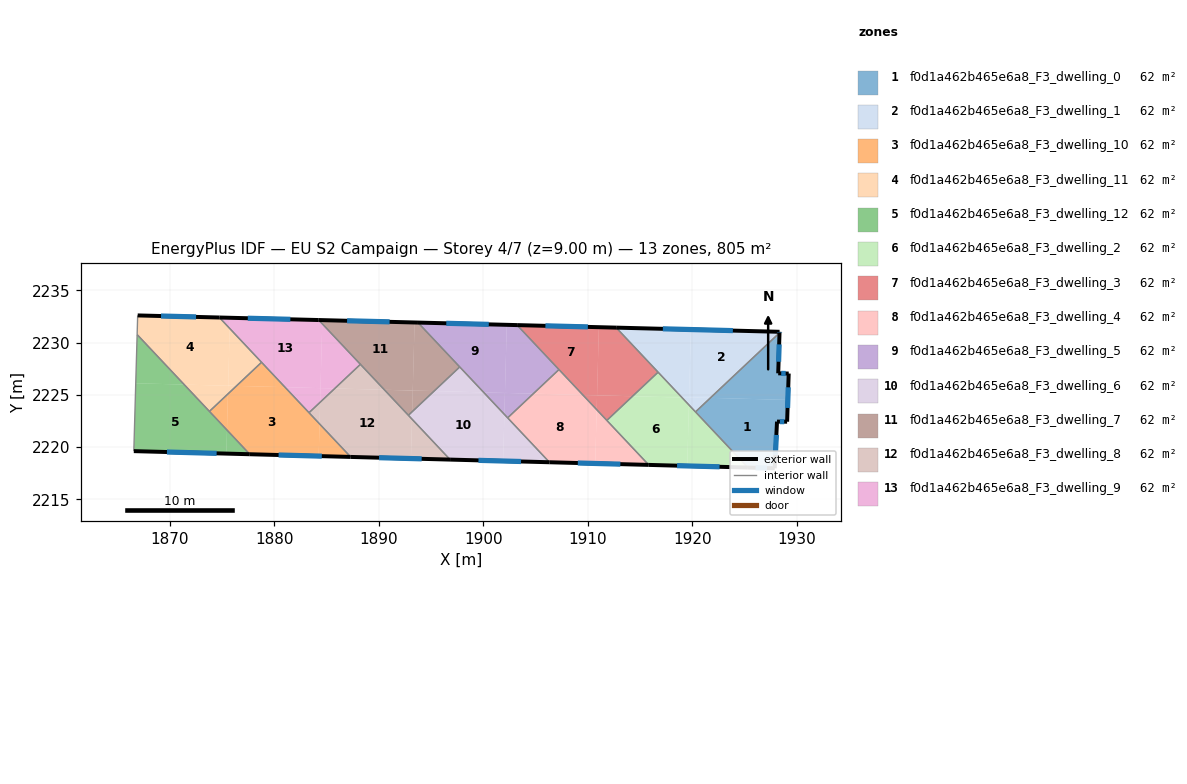
=== STOREY PLAN SPEC (per zone: floor XY polygon, exterior-wall plan segments, windows/doors) ===
zone 1: f0d1a462b465e6a8_F3_dwelling_0  (61.9 m²)
  floor: (1929.14, 2224.52) (1929.07, 2222.44) (1928.10, 2222.45) (1927.88, 2217.98) (1925.32, 2218.05) (1920.30, 2223.37) (1921.73, 2224.72)
  floor: (1928.34, 2230.94) (1928.22, 2227.07) (1929.22, 2227.04) (1929.14, 2224.52) (1921.73, 2224.72)
  exterior wall: (1928.22, 2227.07) – (1928.34, 2230.94)  [3.9 m]
    window: (1928.25, 2228.17) – (1928.31, 2229.83)  [2.1 m²]
  exterior wall: (1929.22, 2227.04) – (1928.22, 2227.07)  [1.0 m]
    window: (1928.94, 2227.05) – (1928.51, 2227.06)  [0.6 m²]
  exterior wall: (1929.07, 2222.44) – (1929.22, 2227.04)  [4.6 m]
    window: (1929.11, 2223.75) – (1929.18, 2225.73)  [2.5 m²]
  exterior wall: (1928.10, 2222.45) – (1929.07, 2222.44)  [1.0 m]
    window: (1928.38, 2222.44) – (1928.79, 2222.44)  [0.5 m²]
  exterior wall: (1927.88, 2217.98) – (1928.10, 2222.45)  [4.5 m]
    window: (1927.95, 2219.26) – (1928.04, 2221.17)  [2.5 m²]
  exterior wall: (1925.32, 2218.05) – (1927.88, 2217.98)  [2.6 m]
    window: (1926.05, 2218.03) – (1927.15, 2218.00)  [1.4 m²]
  interior walls: 2
zone 2: f0d1a462b465e6a8_F3_dwelling_1  (61.9 m²)
  floor: (1928.35, 2231.04) (1928.34, 2230.94) (1921.73, 2224.72) (1919.69, 2224.77) (1919.86, 2231.26)
  floor: (1919.86, 2231.26) (1919.69, 2224.73) (1919.01, 2224.75) (1912.71, 2231.44)
  floor: (1921.73, 2224.72) (1920.30, 2223.37) (1919.67, 2224.05) (1919.69, 2224.77)
  floor: (1919.69, 2224.73) (1919.67, 2224.05) (1919.01, 2224.75)
  exterior wall: (1928.34, 2230.94) – (1928.35, 2231.04)  [0.1 m]
    window: (1928.34, 2230.97) – (1928.35, 2231.01)  [0.1 m²]
  exterior wall: (1928.35, 2231.04) – (1912.71, 2231.44)  [15.6 m]
    window: (1923.88, 2231.15) – (1917.18, 2231.33)  [8.6 m²]
  interior walls: 3
zone 3: f0d1a462b465e6a8_F3_dwelling_10  (61.9 m²)
  floor: (1881.02, 2225.74) (1884.33, 2222.23) (1884.25, 2219.15) (1877.65, 2219.32) (1875.47, 2221.64) (1875.56, 2225.09) (1876.38, 2225.86)
  floor: (1884.33, 2222.23) (1887.30, 2219.07) (1884.25, 2219.15)
  floor: (1878.78, 2228.12) (1881.02, 2225.74) (1876.38, 2225.86)
  floor: (1875.56, 2225.09) (1875.47, 2221.64) (1873.79, 2223.43)
  exterior wall: (1877.65, 2219.32) – (1887.30, 2219.07)  [9.7 m]
    window: (1880.41, 2219.25) – (1884.55, 2219.14)  [5.3 m²]
  interior walls: 4
zone 4: f0d1a462b465e6a8_F3_dwelling_11  (61.9 m²)
  floor: (1874.75, 2232.41) (1875.73, 2231.36) (1875.58, 2225.88) (1871.38, 2225.99) (1866.87, 2230.77) (1866.92, 2232.61)
  floor: (1875.73, 2231.36) (1878.78, 2228.12) (1876.38, 2225.86) (1875.58, 2225.89)
  floor: (1876.38, 2225.86) (1875.56, 2225.09) (1875.58, 2225.88)
  floor: (1875.58, 2225.88) (1875.56, 2225.09) (1873.79, 2223.43) (1871.38, 2225.99)
  exterior wall: (1874.75, 2232.41) – (1866.92, 2232.61)  [7.8 m]
    window: (1872.51, 2232.46) – (1869.16, 2232.55)  [4.3 m²]
  interior walls: 4
zone 5: f0d1a462b465e6a8_F3_dwelling_12  (61.9 m²)
  floor: (1871.38, 2225.99) (1875.47, 2221.64) (1875.41, 2219.38) (1866.56, 2219.62) (1866.74, 2226.11)
  floor: (1875.47, 2221.64) (1877.65, 2219.32) (1875.41, 2219.38)
  floor: (1866.87, 2230.77) (1871.38, 2225.99) (1866.74, 2226.11)
  exterior wall: (1866.56, 2219.62) – (1877.65, 2219.32)  [11.1 m]
    window: (1869.73, 2219.54) – (1874.48, 2219.41)  [6.1 m²]
  interior walls: 3
zone 6: f0d1a462b465e6a8_F3_dwelling_2  (61.9 m²)
  floor: (1919.01, 2224.75) (1919.67, 2224.05) (1919.52, 2218.20) (1915.83, 2218.30) (1911.82, 2222.56) (1914.28, 2224.87)
  floor: (1919.67, 2224.05) (1925.32, 2218.05) (1919.52, 2218.20)
  floor: (1916.72, 2227.18) (1919.01, 2224.75) (1914.28, 2224.87)
  exterior wall: (1915.83, 2218.30) – (1925.32, 2218.05)  [9.5 m]
    window: (1918.54, 2218.23) – (1922.61, 2218.12)  [5.2 m²]
  interior walls: 4
zone 7: f0d1a462b465e6a8_F3_dwelling_3  (61.9 m²)
  floor: (1912.71, 2231.44) (1916.72, 2227.18) (1914.28, 2224.87) (1910.88, 2224.96) (1911.06, 2231.48)
  floor: (1911.06, 2231.48) (1910.88, 2224.96) (1909.53, 2224.99) (1903.23, 2231.68)
  floor: (1914.28, 2224.87) (1911.82, 2222.56) (1910.85, 2223.59) (1910.88, 2224.96)
  floor: (1910.88, 2224.96) (1910.85, 2223.59) (1909.53, 2224.99)
  exterior wall: (1912.71, 2231.44) – (1903.23, 2231.68)  [9.5 m]
    window: (1910.00, 2231.51) – (1905.94, 2231.61)  [5.2 m²]
  interior walls: 4
zone 8: f0d1a462b465e6a8_F3_dwelling_4  (61.9 m²)
  floor: (1909.53, 2224.99) (1910.85, 2223.59) (1910.71, 2218.44) (1906.33, 2218.56) (1902.33, 2222.80) (1904.79, 2225.12)
  floor: (1910.85, 2223.59) (1915.83, 2218.30) (1910.71, 2218.44)
  floor: (1907.24, 2227.43) (1909.53, 2224.99) (1904.79, 2225.12)
  exterior wall: (1906.33, 2218.56) – (1915.83, 2218.30)  [9.5 m]
    window: (1909.04, 2218.48) – (1913.11, 2218.38)  [5.2 m²]
  interior walls: 4
zone 9: f0d1a462b465e6a8_F3_dwelling_5  (61.9 m²)
  floor: (1902.24, 2231.71) (1902.07, 2225.19) (1900.03, 2225.24) (1893.75, 2231.92)
  floor: (1902.07, 2225.19) (1902.02, 2223.14) (1900.03, 2225.24)
  floor: (1904.79, 2225.12) (1902.33, 2222.80) (1902.02, 2223.14) (1902.07, 2225.19)
  floor: (1903.23, 2231.68) (1907.24, 2227.43) (1904.79, 2225.12) (1902.07, 2225.19) (1902.24, 2231.71)
  exterior wall: (1903.23, 2231.68) – (1893.75, 2231.92)  [9.5 m]
    window: (1900.52, 2231.75) – (1896.46, 2231.85)  [5.2 m²]
  interior walls: 4
zone 10: f0d1a462b465e6a8_F3_dwelling_6  (61.9 m²)
  floor: (1900.03, 2225.24) (1902.02, 2223.14) (1901.90, 2218.68) (1896.82, 2218.81) (1893.18, 2222.68) (1893.19, 2223.40) (1895.29, 2225.37)
  floor: (1902.02, 2223.14) (1906.33, 2218.56) (1901.90, 2218.68)
  floor: (1893.19, 2223.40) (1893.18, 2222.68) (1892.83, 2223.05)
  floor: (1897.74, 2227.68) (1900.03, 2225.24) (1895.29, 2225.37)
  exterior wall: (1896.82, 2218.81) – (1906.33, 2218.56)  [9.5 m]
    window: (1899.54, 2218.74) – (1903.61, 2218.63)  [5.2 m²]
  interior walls: 4
zone 11: f0d1a462b465e6a8_F3_dwelling_7  (61.9 m²)
  floor: (1893.75, 2231.92) (1897.74, 2227.68) (1895.29, 2225.37) (1893.25, 2225.42) (1893.42, 2231.93)
  floor: (1893.42, 2231.93) (1893.25, 2225.42) (1890.53, 2225.49) (1884.58, 2231.81) (1884.59, 2232.16)
  floor: (1884.59, 2232.16) (1884.58, 2231.81) (1884.25, 2232.16)
  floor: (1893.25, 2225.42) (1893.19, 2223.40) (1892.83, 2223.05) (1890.53, 2225.49)
  floor: (1895.29, 2225.37) (1893.19, 2223.40) (1893.25, 2225.42)
  exterior wall: (1893.75, 2231.92) – (1884.25, 2232.17)  [9.5 m]
    window: (1891.03, 2231.99) – (1886.96, 2232.10)  [5.2 m²]
  interior walls: 4
zone 12: f0d1a462b465e6a8_F3_dwelling_8  (61.9 m²)
  floor: (1890.53, 2225.49) (1893.18, 2222.68) (1893.08, 2218.91) (1887.30, 2219.07) (1884.33, 2222.23) (1884.38, 2224.30) (1885.79, 2225.62)
  floor: (1893.18, 2222.68) (1896.82, 2218.81) (1893.08, 2218.91)
  floor: (1888.24, 2227.93) (1890.53, 2225.49) (1885.79, 2225.62)
  floor: (1884.38, 2224.30) (1884.33, 2222.23) (1883.32, 2223.30)
  exterior wall: (1887.30, 2219.07) – (1896.82, 2218.81)  [9.5 m]
    window: (1890.02, 2218.99) – (1894.10, 2218.88)  [5.2 m²]
  interior walls: 4
zone 13: f0d1a462b465e6a8_F3_dwelling_9  (61.9 m²)
  floor: (1884.25, 2232.16) (1884.58, 2231.81) (1884.42, 2225.65) (1881.02, 2225.74) (1875.73, 2231.36) (1875.76, 2232.38)
  floor: (1884.42, 2225.65) (1884.38, 2224.30) (1883.32, 2223.30) (1881.02, 2225.74)
  floor: (1875.76, 2232.38) (1875.73, 2231.36) (1874.75, 2232.41)
  floor: (1885.79, 2225.62) (1884.38, 2224.30) (1884.42, 2225.65)
  floor: (1884.58, 2231.81) (1888.24, 2227.93) (1885.79, 2225.62) (1884.42, 2225.65)
  exterior wall: (1884.25, 2232.17) – (1874.75, 2232.41)  [9.5 m]
    window: (1881.53, 2232.23) – (1877.46, 2232.34)  [5.2 m²]
  interior walls: 4

=== DERIVED (storey summary) ===
Building: EU S2 Campaign
Storey: 4 of 7  (floor level z = 9.00 m)
Storey gross floor area: 804.8 m²
Zones on this storey: 13
  - f0d1a462b465e6a8_F3_dwelling_0: floor 61.9 m²; exterior wall 17.5 m (52.5 m²); 6 window(s) 9.6 m²; WWR 18.4%
  - f0d1a462b465e6a8_F3_dwelling_1: floor 61.9 m²; exterior wall 15.7 m (47.2 m²); 2 window(s) 8.7 m²; WWR 18.4%
  - f0d1a462b465e6a8_F3_dwelling_10: floor 61.9 m²; exterior wall 9.7 m (29.0 m²); 1 window(s) 5.3 m²; WWR 18.4%
  - f0d1a462b465e6a8_F3_dwelling_11: floor 61.9 m²; exterior wall 7.8 m (23.5 m²); 1 window(s) 4.3 m²; WWR 18.4%
  - f0d1a462b465e6a8_F3_dwelling_12: floor 61.9 m²; exterior wall 11.1 m (33.3 m²); 1 window(s) 6.1 m²; WWR 18.4%
  - f0d1a462b465e6a8_F3_dwelling_2: floor 61.9 m²; exterior wall 9.5 m (28.5 m²); 1 window(s) 5.2 m²; WWR 18.4%
  - f0d1a462b465e6a8_F3_dwelling_3: floor 61.9 m²; exterior wall 9.5 m (28.4 m²); 1 window(s) 5.2 m²; WWR 18.4%
  - f0d1a462b465e6a8_F3_dwelling_4: floor 61.9 m²; exterior wall 9.5 m (28.5 m²); 1 window(s) 5.2 m²; WWR 18.4%
  - f0d1a462b465e6a8_F3_dwelling_5: floor 61.9 m²; exterior wall 9.5 m (28.5 m²); 1 window(s) 5.2 m²; WWR 18.4%
  - f0d1a462b465e6a8_F3_dwelling_6: floor 61.9 m²; exterior wall 9.5 m (28.5 m²); 1 window(s) 5.2 m²; WWR 18.4%
  - f0d1a462b465e6a8_F3_dwelling_7: floor 61.9 m²; exterior wall 9.5 m (28.5 m²); 1 window(s) 5.2 m²; WWR 18.4%
  - f0d1a462b465e6a8_F3_dwelling_8: floor 61.9 m²; exterior wall 9.5 m (28.6 m²); 1 window(s) 5.2 m²; WWR 18.4%
  - f0d1a462b465e6a8_F3_dwelling_9: floor 61.9 m²; exterior wall 9.5 m (28.5 m²); 1 window(s) 5.2 m²; WWR 18.4%
Zone adjacency (shared interzone walls):
  - f0d1a462b465e6a8_F3_dwelling_0 ↔ f0d1a462b465e6a8_F3_dwelling_1
  - f0d1a462b465e6a8_F3_dwelling_0 ↔ f0d1a462b465e6a8_F3_dwelling_2
  - f0d1a462b465e6a8_F3_dwelling_1 ↔ f0d1a462b465e6a8_F3_dwelling_2
  - f0d1a462b465e6a8_F3_dwelling_1 ↔ f0d1a462b465e6a8_F3_dwelling_3
  - f0d1a462b465e6a8_F3_dwelling_10 ↔ f0d1a462b465e6a8_F3_dwelling_11
  - f0d1a462b465e6a8_F3_dwelling_10 ↔ f0d1a462b465e6a8_F3_dwelling_12
  - f0d1a462b465e6a8_F3_dwelling_10 ↔ f0d1a462b465e6a8_F3_dwelling_8
  - f0d1a462b465e6a8_F3_dwelling_10 ↔ f0d1a462b465e6a8_F3_dwelling_9
  - f0d1a462b465e6a8_F3_dwelling_11 ↔ f0d1a462b465e6a8_F3_dwelling_12
  - f0d1a462b465e6a8_F3_dwelling_11 ↔ f0d1a462b465e6a8_F3_dwelling_9
  - f0d1a462b465e6a8_F3_dwelling_2 ↔ f0d1a462b465e6a8_F3_dwelling_3
  - f0d1a462b465e6a8_F3_dwelling_2 ↔ f0d1a462b465e6a8_F3_dwelling_4
  - f0d1a462b465e6a8_F3_dwelling_3 ↔ f0d1a462b465e6a8_F3_dwelling_4
  - f0d1a462b465e6a8_F3_dwelling_3 ↔ f0d1a462b465e6a8_F3_dwelling_5
  - f0d1a462b465e6a8_F3_dwelling_4 ↔ f0d1a462b465e6a8_F3_dwelling_5
  - f0d1a462b465e6a8_F3_dwelling_4 ↔ f0d1a462b465e6a8_F3_dwelling_6
  - f0d1a462b465e6a8_F3_dwelling_5 ↔ f0d1a462b465e6a8_F3_dwelling_6
  - f0d1a462b465e6a8_F3_dwelling_5 ↔ f0d1a462b465e6a8_F3_dwelling_7
  - f0d1a462b465e6a8_F3_dwelling_6 ↔ f0d1a462b465e6a8_F3_dwelling_7
  - f0d1a462b465e6a8_F3_dwelling_6 ↔ f0d1a462b465e6a8_F3_dwelling_8
  - f0d1a462b465e6a8_F3_dwelling_7 ↔ f0d1a462b465e6a8_F3_dwelling_8
  - f0d1a462b465e6a8_F3_dwelling_7 ↔ f0d1a462b465e6a8_F3_dwelling_9
  - f0d1a462b465e6a8_F3_dwelling_8 ↔ f0d1a462b465e6a8_F3_dwelling_9